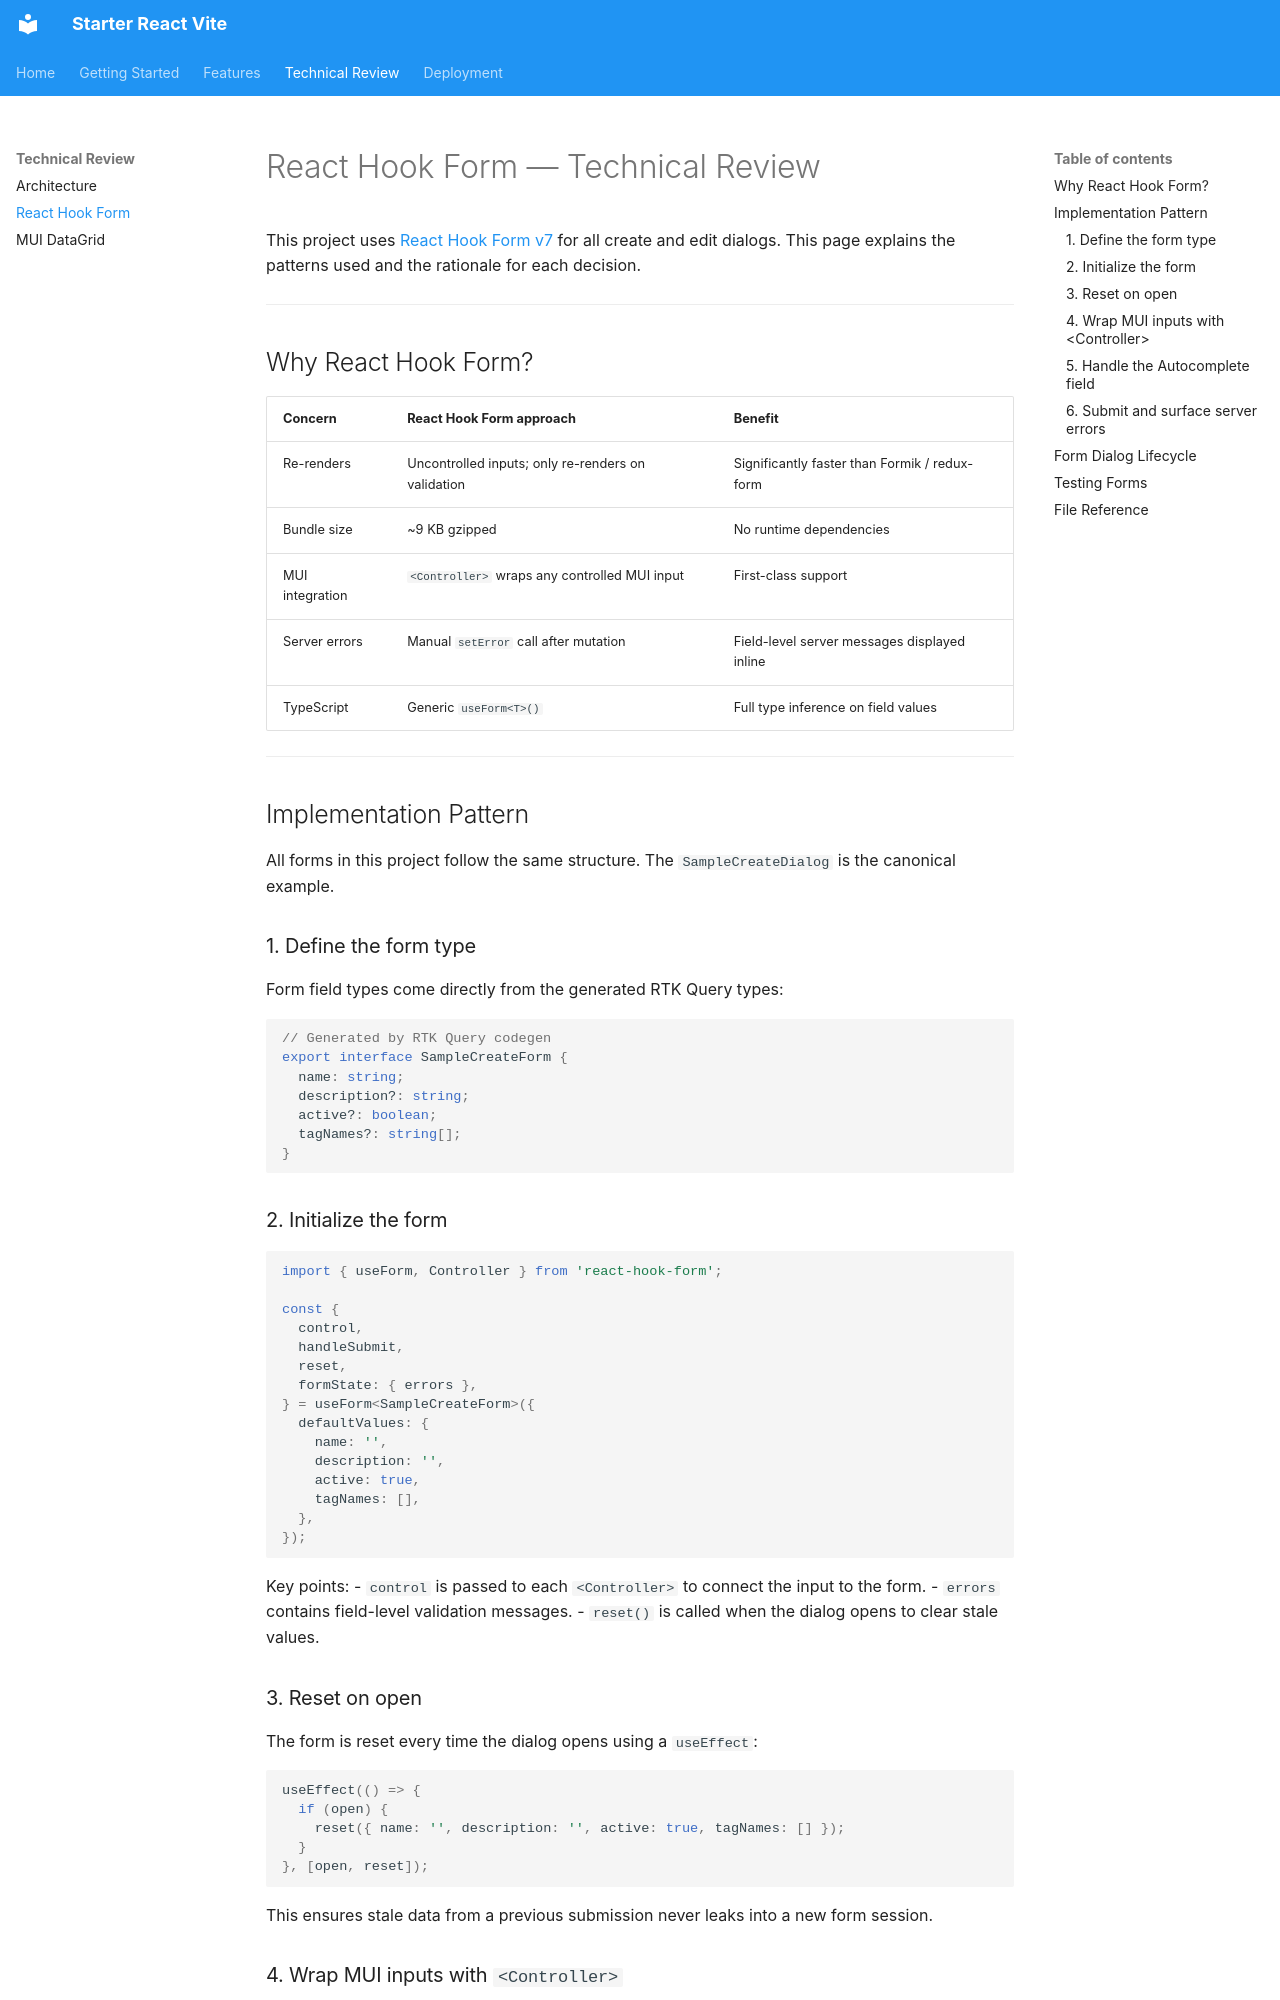

repository: tiogars/starter-react-vite · page: technical/react-hook-forms/index.html · generator: mkdocs

# React Hook Form — Technical Review

This project uses [React Hook Form v7](https://react-hook-form.com/) for all create and edit dialogs. This page explains the patterns used and the rationale for each decision.

---

## Why React Hook Form?

| Concern | React Hook Form approach | Benefit |
|---|---|---|
| Re-renders | Uncontrolled inputs; only re-renders on validation | Significantly faster than Formik / redux-form |
| Bundle size | ~9 KB gzipped | No runtime dependencies |
| MUI integration | `<Controller>` wraps any controlled MUI input | First-class support |
| Server errors | Manual `setError` call after mutation | Field-level server messages displayed inline |
| TypeScript | Generic `useForm<T>()` | Full type inference on field values |

---

## Implementation Pattern

All forms in this project follow the same structure. The `SampleCreateDialog` is the canonical example.

### 1. Define the form type

Form field types come directly from the generated RTK Query types:

```typescript
// Generated by RTK Query codegen
export interface SampleCreateForm {
  name: string;
  description?: string;
  active?: boolean;
  tagNames?: string[];
}
```

### 2. Initialize the form

```typescript
import { useForm, Controller } from 'react-hook-form';

const {
  control,
  handleSubmit,
  reset,
  formState: { errors },
} = useForm<SampleCreateForm>({
  defaultValues: {
    name: '',
    description: '',
    active: true,
    tagNames: [],
  },
});
```

Key points:
- `control` is passed to each `<Controller>` to connect the input to the form.
- `errors` contains field-level validation messages.
- `reset()` is called when the dialog opens to clear stale values.

### 3. Reset on open

The form is reset every time the dialog opens using a `useEffect`:

```typescript
useEffect(() => {
  if (open) {
    reset({ name: '', description: '', active: true, tagNames: [] });
  }
}, [open, reset]);
```

This ensures stale data from a previous submission never leaks into a new form session.
